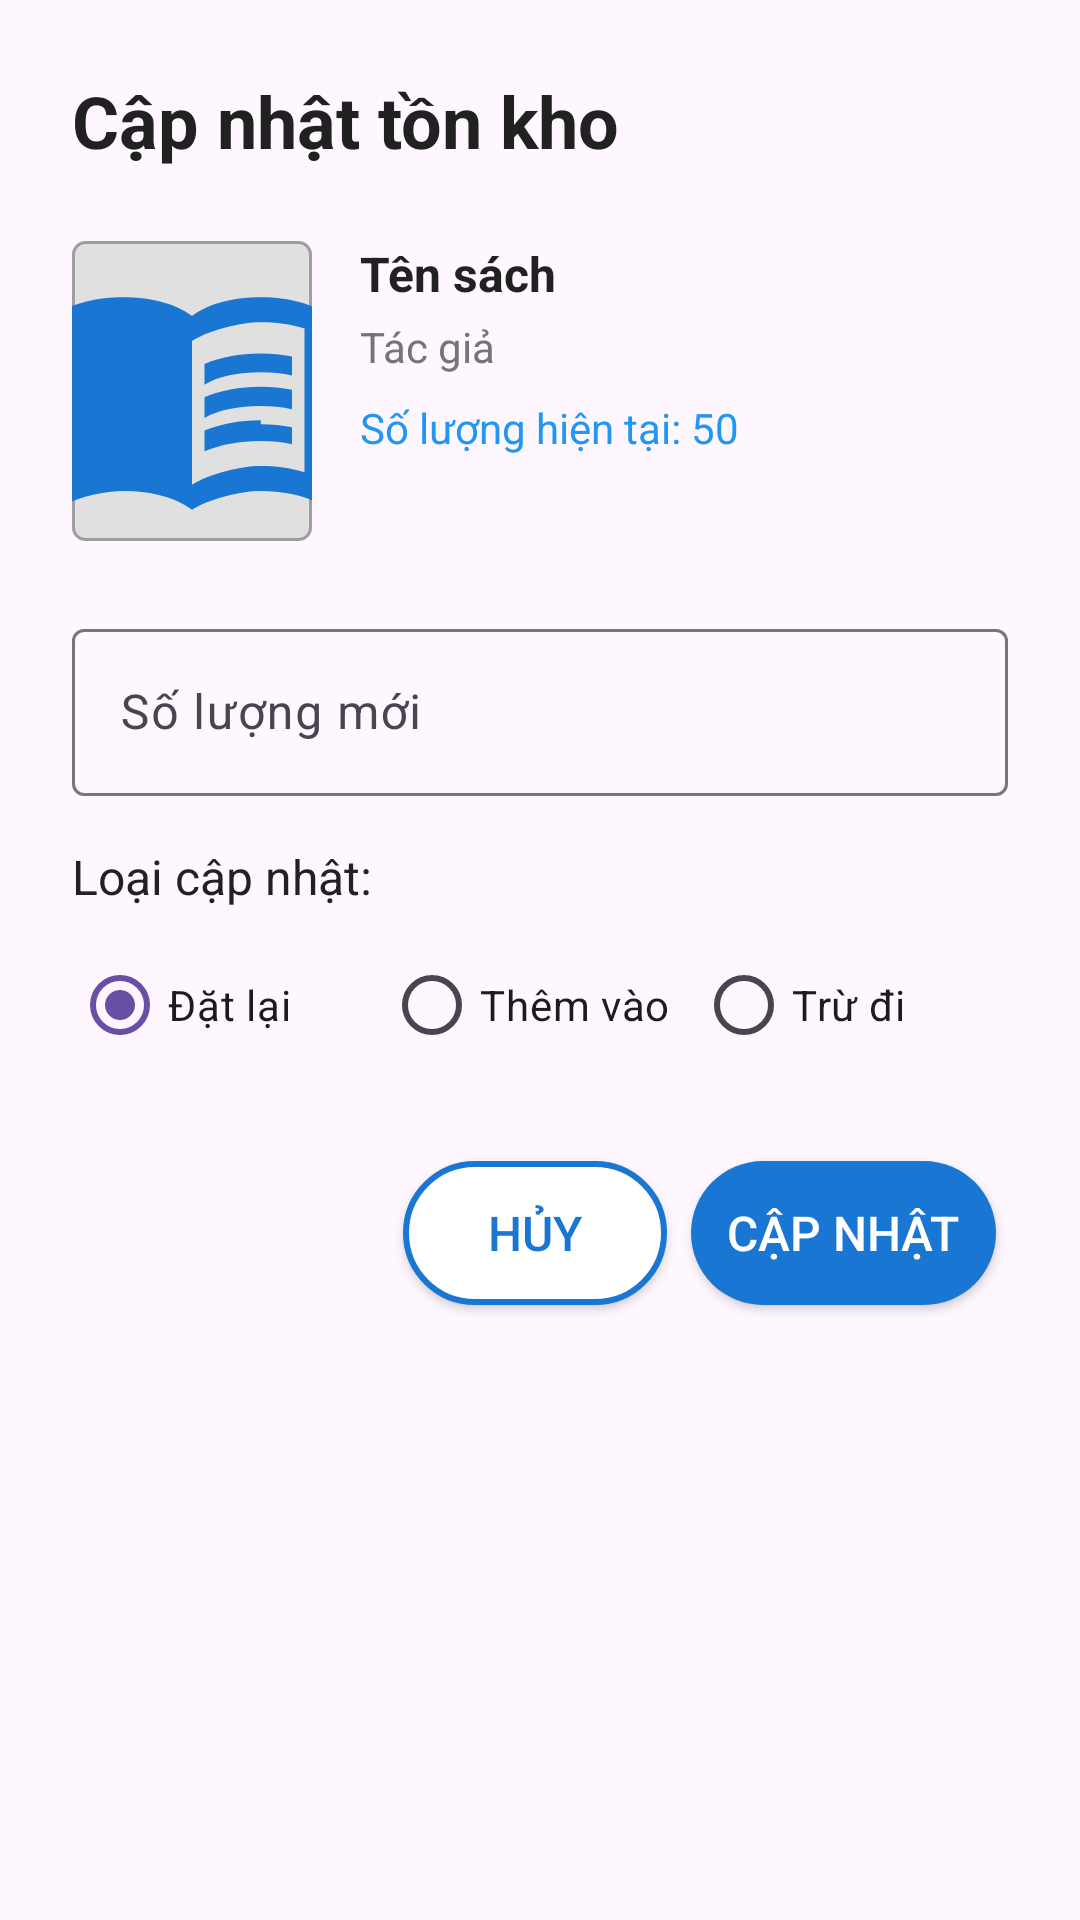

Here is an Android app screen rendered from its layout file. Give the layout XML and the strings, colors and styles it references.
<!-- AndroidManifest.xml: application theme Theme.SBooks -->
<!-- res/layout/dialog_update_stock.xml -->
<?xml version="1.0" encoding="utf-8"?>
<LinearLayout
    xmlns:android="http://schemas.android.com/apk/res/android"
    xmlns:app="http://schemas.android.com/apk/res-auto"
    android:layout_width="match_parent"
    android:layout_height="wrap_content"
    android:orientation="vertical"
    android:padding="@dimen/spacing_large">

    
    <TextView
        android:layout_width="match_parent"
        android:layout_height="wrap_content"
        android:text="@string/update_stock"
        android:textSize="@dimen/text_size_large"
        android:textStyle="bold"
        android:textColor="@color/colorTextPrimary"
        android:layout_marginBottom="@dimen/spacing_large" />

    
    <LinearLayout
        android:layout_width="match_parent"
        android:layout_height="wrap_content"
        android:orientation="horizontal"
        android:layout_marginBottom="@dimen/spacing_large">

        <ImageView
            android:id="@+id/iv_book_preview"
            android:layout_width="80dp"
            android:layout_height="100dp"
            android:layout_marginEnd="@dimen/spacing_medium"
            android:background="@drawable/bg_book_placeholder"
            android:scaleType="centerCrop"
            android:src="@drawable/ic_book" />

        <LinearLayout
            android:layout_width="0dp"
            android:layout_height="wrap_content"
            android:layout_weight="1"
            android:orientation="vertical">

            <TextView
                android:id="@+id/tv_book_title_dialog"
                android:layout_width="match_parent"
                android:layout_height="wrap_content"
                android:text="Tên sách"
                android:textSize="@dimen/text_size_normal"
                android:textStyle="bold"
                android:textColor="@color/colorTextPrimary" />

            <TextView
                android:id="@+id/tv_book_author_dialog"
                android:layout_width="match_parent"
                android:layout_height="wrap_content"
                android:layout_marginTop="@dimen/spacing_tiny"
                android:text="Tác giả"
                android:textSize="@dimen/text_size_small"
                android:textColor="@color/colorTextSecondary" />

            <TextView
                android:id="@+id/tv_current_stock"
                android:layout_width="match_parent"
                android:layout_height="wrap_content"
                android:layout_marginTop="@dimen/spacing_small"
                android:text="Số lượng hiện tại: 50"
                android:textSize="@dimen/text_size_small"
                android:textColor="@color/colorInfo" />

        </LinearLayout>

    </LinearLayout>

    
    <com.google.android.material.textfield.TextInputLayout
        android:layout_width="match_parent"
        android:layout_height="wrap_content"
        android:layout_marginBottom="@dimen/spacing_medium"
        app:hintEnabled="true">

        <com.google.android.material.textfield.TextInputEditText
            android:id="@+id/et_new_stock"
            android:layout_width="match_parent"
            android:layout_height="wrap_content"
            android:hint="Số lượng mới"
            android:inputType="number" />

    </com.google.android.material.textfield.TextInputLayout>

    
    <TextView
        android:layout_width="match_parent"
        android:layout_height="wrap_content"
        android:text="Loại cập nhật:"
        android:textSize="@dimen/text_size_normal"
        android:textColor="@color/colorTextPrimary"
        android:layout_marginBottom="@dimen/spacing_small" />

    <RadioGroup
        android:id="@+id/rg_update_type"
        android:layout_width="match_parent"
        android:layout_height="wrap_content"
        android:layout_marginBottom="@dimen/spacing_large"
        android:orientation="horizontal">

        <RadioButton
            android:id="@+id/rb_set_quantity"
            android:layout_width="0dp"
            android:layout_height="wrap_content"
            android:layout_weight="1"
            android:text="Đặt lại"
            android:checked="true" />

        <RadioButton
            android:id="@+id/rb_add_quantity"
            android:layout_width="0dp"
            android:layout_height="wrap_content"
            android:layout_weight="1"
            android:text="Thêm vào" />

        <RadioButton
            android:id="@+id/rb_subtract_quantity"
            android:layout_width="0dp"
            android:layout_height="wrap_content"
            android:layout_weight="1"
            android:text="Trừ đi" />

    </RadioGroup>

    
    <LinearLayout
        android:layout_width="match_parent"
        android:layout_height="wrap_content"
        android:orientation="horizontal"
        android:gravity="end">

        <Button
            android:id="@+id/btn_cancel"
            android:layout_width="wrap_content"
            android:layout_height="wrap_content"
            android:text="@string/cancel"
            android:layout_marginEnd="@dimen/spacing_medium"
            style="@style/ButtonSecondary" />

        <Button
            android:id="@+id/btn_update"
            android:layout_width="wrap_content"
            android:layout_height="wrap_content"
            android:text="Cập nhật"
            style="@style/ButtonPrimary" />

    </LinearLayout>

</LinearLayout>
<!-- resources referenced by this layout -->
<resources>
  <color name="colorInfo">#2196F3</color>
  <color name="colorTextPrimary">#212121</color>
  <color name="colorTextSecondary">#757575</color>
  <dimen name="spacing_large">24dp</dimen>
  <dimen name="spacing_medium">16dp</dimen>
  <dimen name="spacing_small">8dp</dimen>
  <dimen name="spacing_tiny">4dp</dimen>
  <dimen name="text_size_large">24sp</dimen>
  <dimen name="text_size_normal">16sp</dimen>
  <dimen name="text_size_small">14sp</dimen>
  <!-- drawable bg_book_placeholder (drawable) -->
  <?xml version="1.0" encoding="utf-8"?>
  <shape xmlns:android="http://schemas.android.com/apk/res/android"
      android:shape="rectangle">
      <solid android:color="@color/gray_light" />
      <corners android:radius="4dp" />
      <stroke android:width="1dp" android:color="@color/gray_medium" />
  </shape>
  <string name="cancel">Hủy</string>
  <string name="update_stock">Cập nhật tồn kho</string>
  <style name="ButtonPrimary" parent="Widget.AppCompat.Button">
          <item name="android:background">@drawable/bg_button_primary</item>
          <item name="android:textColor">@color/white</item>
          <item name="android:textSize">16sp</item>
          <item name="android:padding">12dp</item>
          <item name="android:layout_margin">4dp</item>
      </style>
  <style name="ButtonSecondary" parent="Widget.AppCompat.Button">
          <item name="android:background">@drawable/bg_button_secondary</item>
          <item name="android:textColor">@color/colorPrimary</item>
          <item name="android:textSize">16sp</item>
          <item name="android:padding">12dp</item>
          <item name="android:layout_margin">4dp</item>
      </style>
  <style name="Theme.SBooks" parent="android:Theme.Material.Light.NoActionBar" />
  <color name="gray_light">#E0E0E0</color>
  <color name="gray_medium">#9E9E9E</color>
  <color name="colorPrimary">#1976D2</color>
  <!-- drawable bg_button_primary (drawable) -->
  <?xml version="1.0" encoding="utf-8"?>
  <shape xmlns:android="http://schemas.android.com/apk/res/android">
      <solid android:color="@color/colorPrimary" />
      <corners android:radius="@dimen/button_radius" />
      <stroke android:width="0dp" />
  </shape>
  <color name="white">#FFFFFFFF</color>
  <!-- drawable bg_button_secondary (drawable) -->
  <?xml version="1.0" encoding="utf-8"?>
  <shape xmlns:android="http://schemas.android.com/apk/res/android">
      <solid android:color="@color/white" />
      <corners android:radius="@dimen/button_radius" />
      <stroke android:width="2dp" android:color="@color/colorPrimary" />
  </shape>
  <dimen name="button_radius">24dp</dimen>
</resources>
